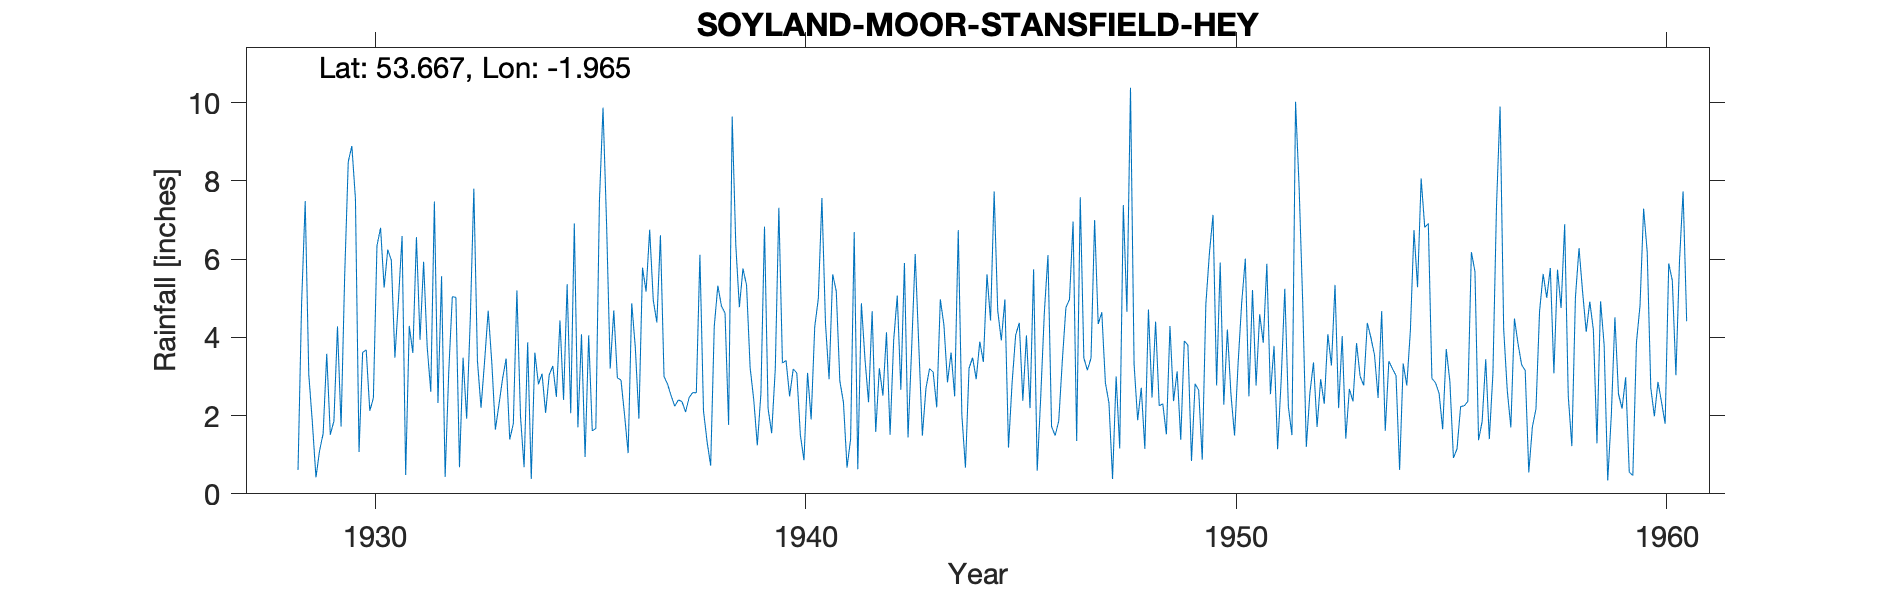

Data behind this chart, as committed beside it:
SOYLAND MOOR STANSFIELD HEY, , , , , , , , , , , , , , , , , , , , , , , 
Grid ref, SE024189, Long, -1.965, Lat, 53.67, Elevation, 700, ft, , , , , , , , , , , , , , , 
Station no, 3219, , , , , , , , , , , , , , , , , , , , , , 
, 1920, 1921, 1922, 1923, 1924, 1925, 1926, 1927, 1928, 1929, 1930, 1931, 1932, 1933, 1934, 1935, 1936, 1937, 1938, 1939, 1940, 1941, 1942
January, , , , , , , , , , 1.82, 7.54, 4.97, 5.56, 3.39, 3.87, 2.06, 4.69, 4.38, 6.11, 5.76, 3.41, 2.93, 4.67
February, , , , , , , , , , 0.42, 1.07, 6.59, 0.43, 4.68, 0.38, 6.91, 2.96, 6.61, 2.12, 5.33, 2.49, 5.61, 1.58
March, , , , , , , , , , 1.1, 3.61, 0.48, 3.11, 3.36, 3.61, 1.7, 2.91, 3, 1.33, 3.22, 3.19, 5.18, 3.21
April, , , , , , , , , , 1.54, 3.68, 4.29, 5.04, 1.64, 2.8, 4.08, 2.02, 2.8, 0.72, 2.41, 3.09, 2.88, 2.51
May, , , , , , , , , , 3.58, 2.12, 3.6, 5.02, 2.28, 3.07, 0.94, 1.04, 2.5, 4.28, 1.24, 1.5, 2.34, 4.13
June, , , , , , , , , , 1.51, 2.45, 6.56, 0.68, 2.94, 2.07, 4.05, 4.87, 2.24, 5.32, 2.56, 0.86, 0.67, 1.51
July, , , , , , , , , , 1.86, 6.34, 3.94, 3.48, 3.46, 3.04, 1.61, 3.74, 2.4, 4.8, 6.83, 3.09, 1.4, 3.92
August, , , , , , , , , , 4.28, 6.8, 5.93, 1.92, 1.39, 3.27, 1.67, 1.92, 2.36, 4.62, 2.18, 1.9, 6.69, 5.07
September, , , , , , , , , 0.61, 1.72, 5.27, 3.75, 4.44, 1.79, 2.48, 7.49, 5.78, 2.09, 1.76, 1.55, 4.27, 0.63, 2.66
October, , , , , , , , , 4.87, 5.57, 6.24, 2.61, 7.8, 5.2, 4.43, 9.87, 5.17, 2.46, 9.64, 3.18, 4.99, 4.87, 5.9
November, , , , , , , , , 7.48, 8.49, 5.97, 7.47, 3.4, 1.98, 2.4, 6.87, 6.75, 2.59, 6.36, 7.31, 7.56, 3.45, 1.44
December, , , , , , , , , 3.05, 8.89, 3.48, 2.32, 2.2, 0.68, 5.36, 3.2, 4.95, 2.58, 4.77, 3.34, 4.35, 2.34, 3.69
Total, , , , , , , , , , 40.78, 54.57, 52.51, 43.08, 32.79, 36.78, 50.45, 46.8, 36.01, 51.83, 44.91, 40.7, 38.99, 40.29
